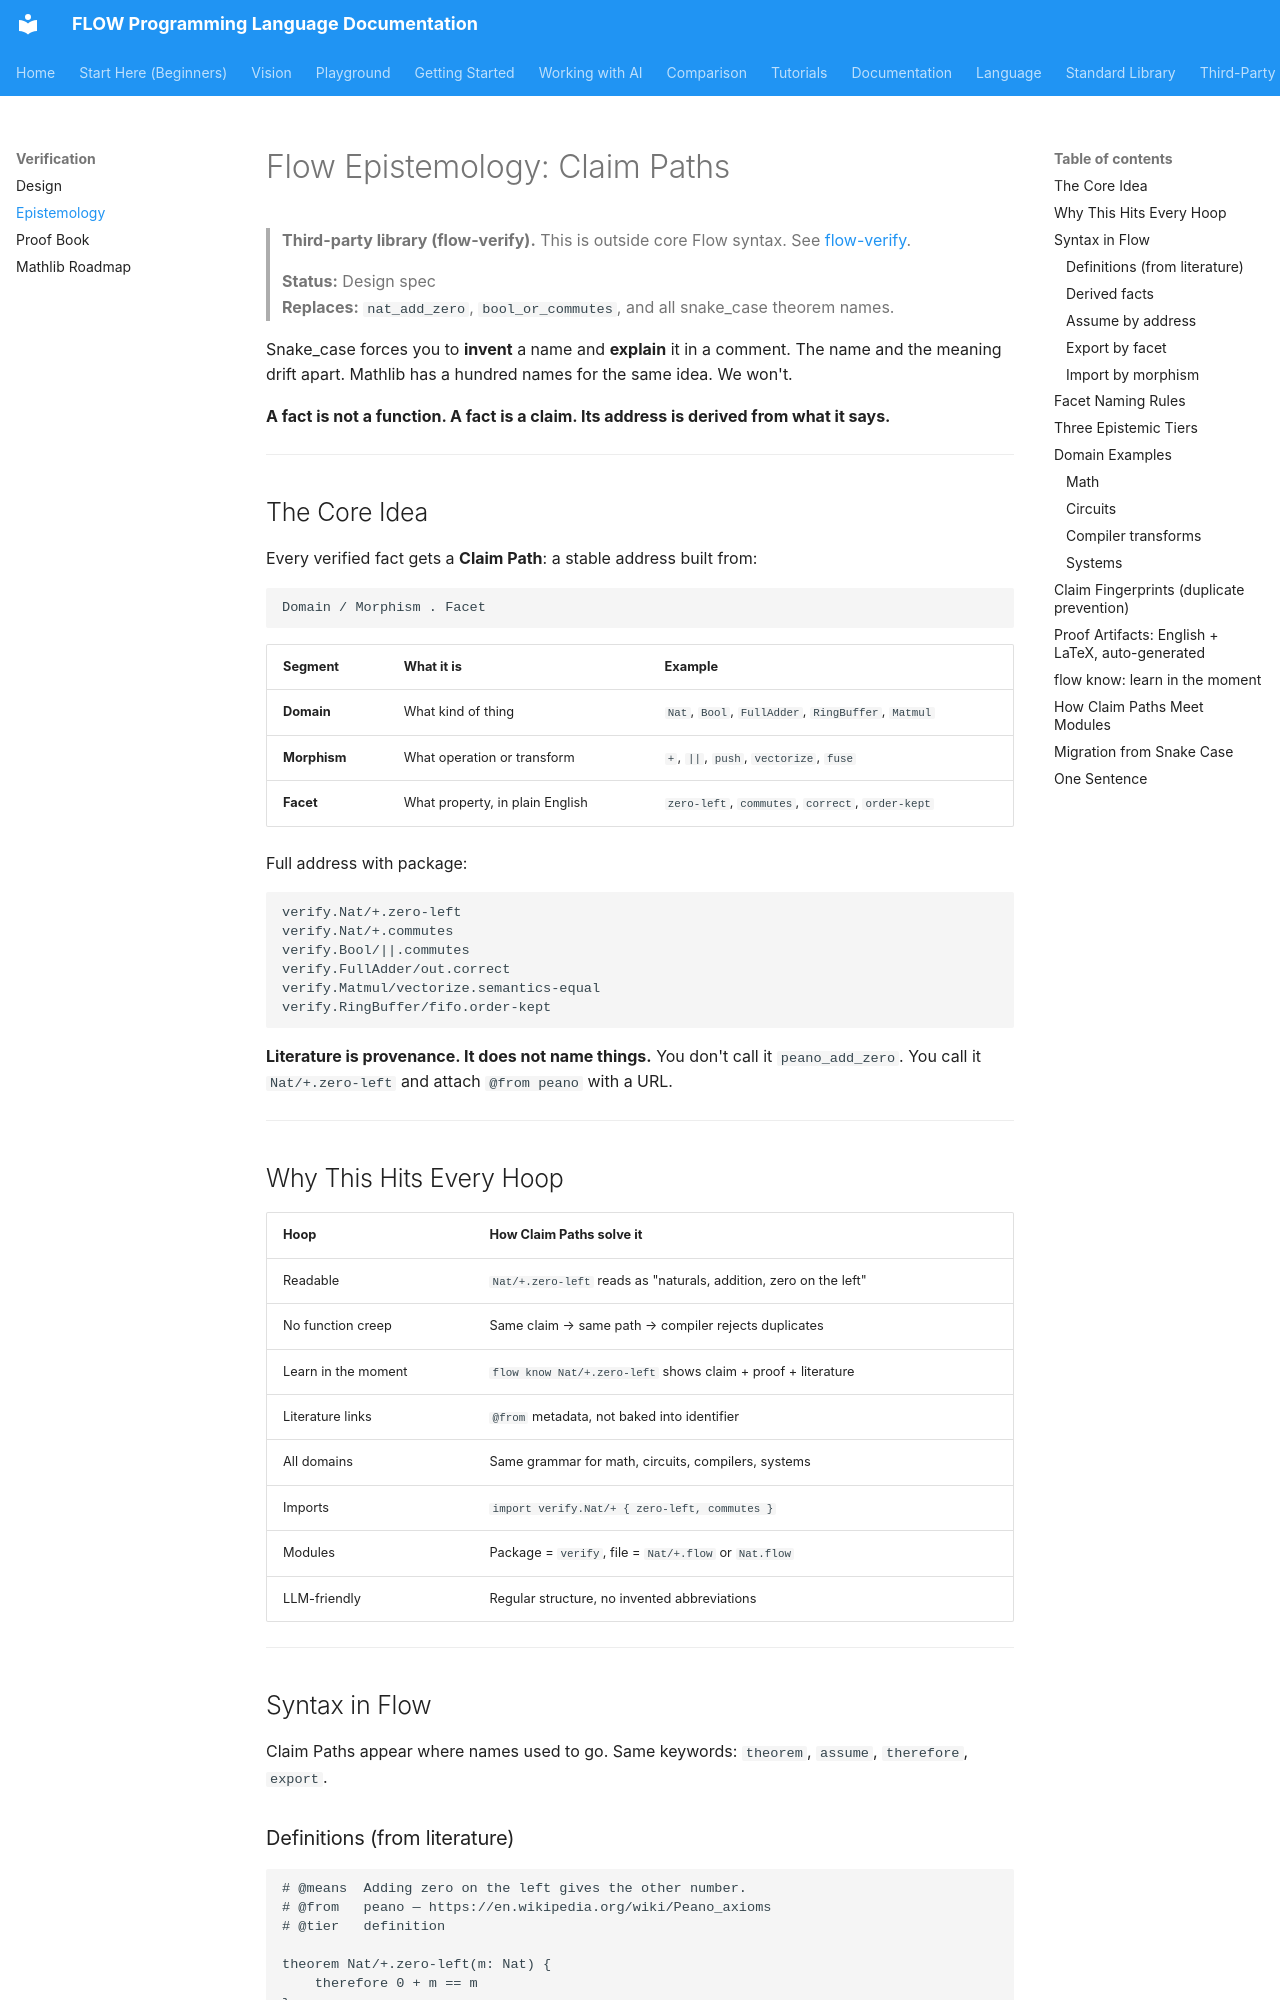

repository: flooooooooooow/flow · page: language/epistemology/index.html · generator: mkdocs

# Flow Epistemology: Claim Paths

> **Third-party library (flow-verify).** This is outside core Flow syntax. See [flow-verify](../third-party/flow-verify.md).

> **Status:** Design spec  
> **Replaces:** `nat_add_zero`, `bool_or_commutes`, and all snake_case theorem names.

Snake_case forces you to **invent** a name and **explain** it in a comment. The name and the meaning drift apart. Mathlib has a hundred names for the same idea. We won't.

**A fact is not a function. A fact is a claim. Its address is derived from what it says.**

---

## The Core Idea

Every verified fact gets a **Claim Path**: a stable address built from:

```
Domain / Morphism . Facet
```

| Segment | What it is | Example |
|---------|------------|---------|
| **Domain** | What kind of thing | `Nat`, `Bool`, `FullAdder`, `RingBuffer`, `Matmul` |
| **Morphism** | What operation or transform | `+`, `||`, `push`, `vectorize`, `fuse` |
| **Facet** | What property, in plain English | `zero-left`, `commutes`, `correct`, `order-kept` |

Full address with package:

```
verify.Nat/+.zero-left
verify.Nat/+.commutes
verify.Bool/||.commutes
verify.FullAdder/out.correct
verify.Matmul/vectorize.semantics-equal
verify.RingBuffer/fifo.order-kept
```

**Literature is provenance. It does not name things.** You don't call it `peano_add_zero`. You call it `Nat/+.zero-left` and attach `@from peano` with a URL.

---

## Why This Hits Every Hoop

| Hoop | How Claim Paths solve it |
|------|--------------------------|
| Readable | `Nat/+.zero-left` reads as "naturals, addition, zero on the left" |
| No function creep | Same claim → same path → compiler rejects duplicates |
| Learn in the moment | `flow know Nat/+.zero-left` shows claim + proof + literature |
| Literature links | `@from` metadata, not baked into identifier |
| All domains | Same grammar for math, circuits, compilers, systems |
| Imports | `import verify.Nat/+ { zero-left, commutes }` |
| Modules | Package = `verify`, file = `Nat/+.flow` or `Nat.flow` |
| LLM-friendly | Regular structure, no invented abbreviations |

---

## Syntax in Flow

Claim Paths appear where names used to go. Same keywords: `theorem`, `assume`, `therefore`, `export`.
